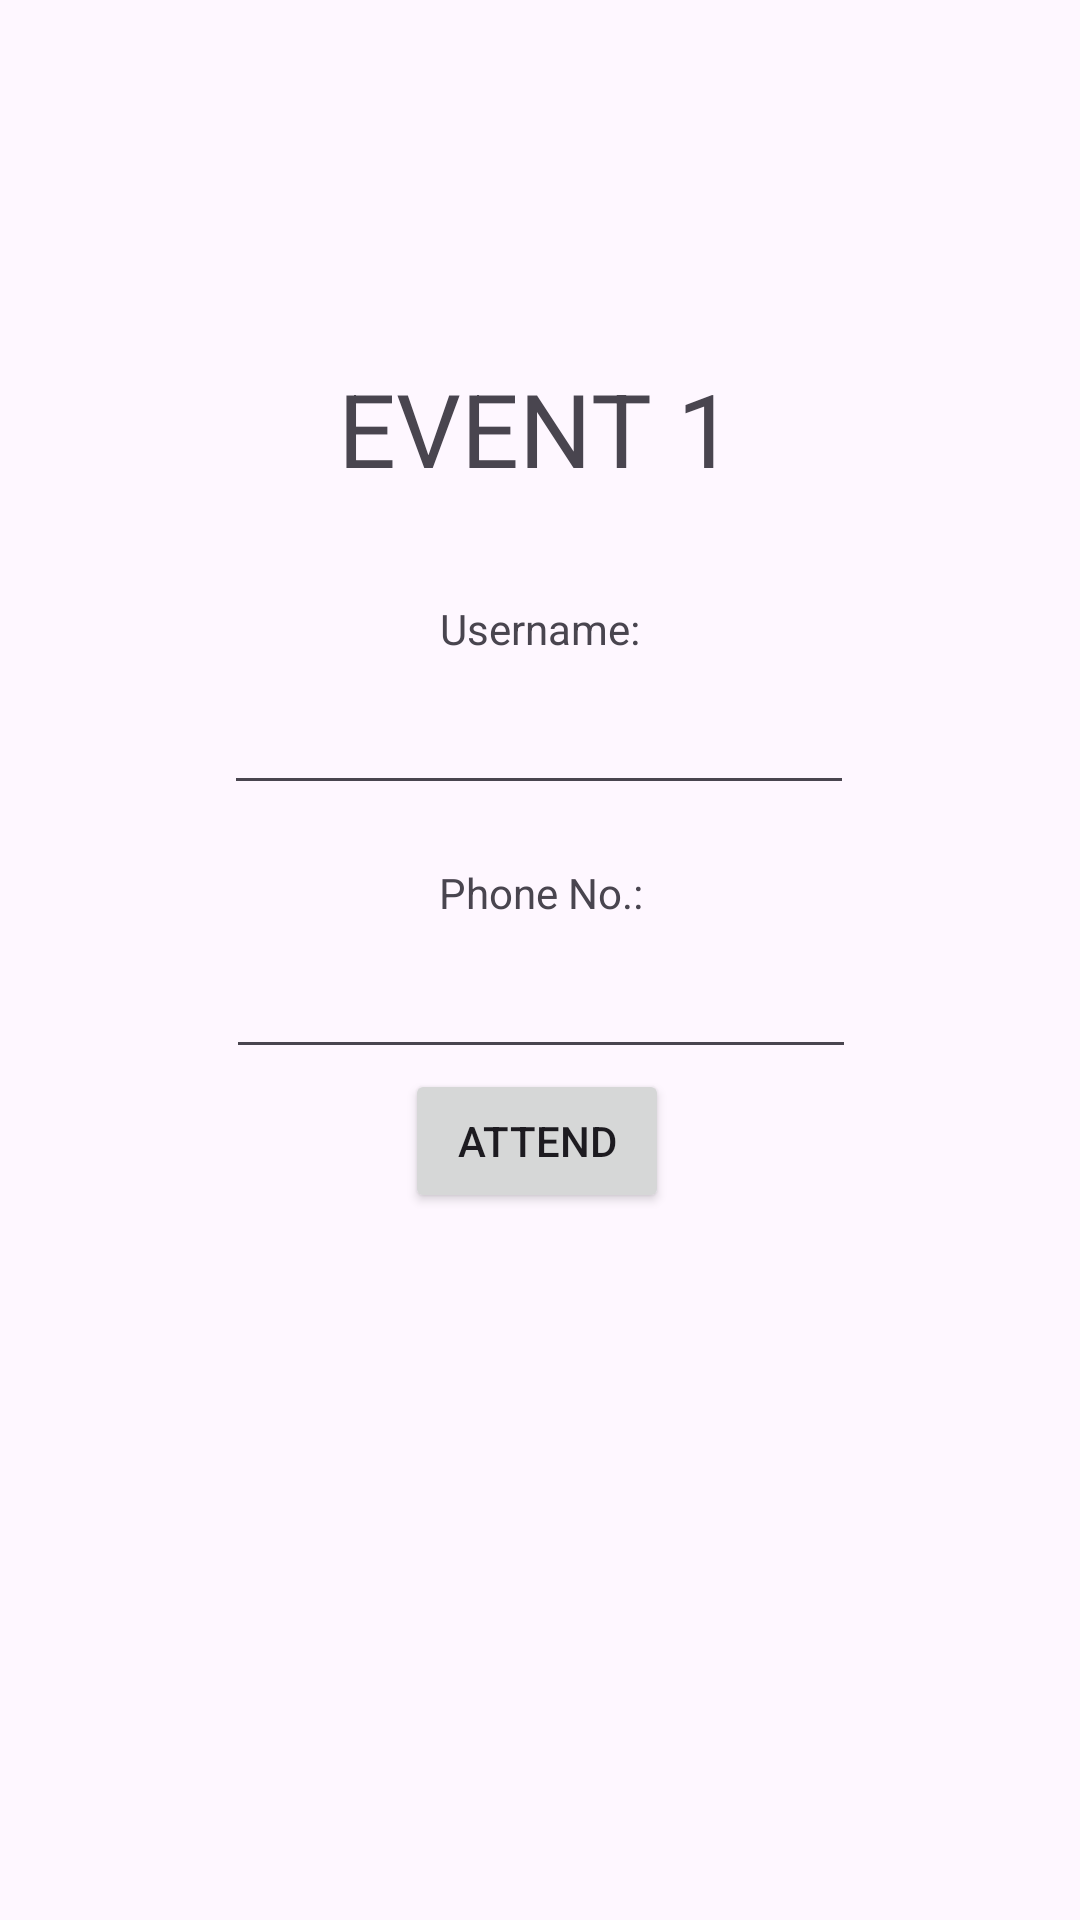

This screen was rendered from an Android layout file. Write that file and the resources it references.
<!-- AndroidManifest.xml: application theme Theme.XPoverty -->
<!-- res/layout/activity_register_event.xml -->
<?xml version="1.0" encoding="utf-8"?>
<androidx.constraintlayout.widget.ConstraintLayout xmlns:android="http://schemas.android.com/apk/res/android"
    xmlns:app="http://schemas.android.com/apk/res-auto"
    xmlns:tools="http://schemas.android.com/tools"
    android:layout_width="match_parent"
    android:layout_height="match_parent"
    tools:context=".RegisterEvent1">

    <TextView
        android:id="@+id/event1R"
        android:layout_width="wrap_content"
        android:layout_height="wrap_content"
        android:layout_marginStart="150dp"
        android:layout_marginTop="120dp"
        android:layout_marginEnd="150dp"
        android:text="EVENT 1"
        android:textSize="34sp"
        app:layout_constraintEnd_toEndOf="parent"
        app:layout_constraintHorizontal_bias="0.523"
        app:layout_constraintStart_toStartOf="parent"
        app:layout_constraintTop_toTopOf="parent" />

    <TextView
        android:id="@+id/nameT"
        android:layout_width="wrap_content"
        android:layout_height="wrap_content"
        android:layout_marginTop="200dp"
        android:text="Username:"
        app:layout_constraintEnd_toEndOf="parent"
        app:layout_constraintStart_toStartOf="parent"
        app:layout_constraintTop_toTopOf="parent" />

    <TextView
        android:id="@+id/phoneT"
        android:layout_width="wrap_content"
        android:layout_height="wrap_content"
        android:layout_marginTop="288dp"
        android:text="Phone No.:"
        app:layout_constraintEnd_toEndOf="parent"
        app:layout_constraintHorizontal_bias="0.501"
        app:layout_constraintStart_toStartOf="parent"
        app:layout_constraintTop_toTopOf="parent" />

    <Button
        android:id="@+id/btnAttend"
        android:layout_width="wrap_content"
        android:layout_height="wrap_content"
        android:layout_marginTop="88dp"
        android:text="Attend"
        app:layout_constraintEnd_toEndOf="@+id/etYourName"
        app:layout_constraintHorizontal_bias="0.495"
        app:layout_constraintStart_toStartOf="@+id/etYourName"
        app:layout_constraintTop_toBottomOf="@+id/etYourName" />

    <EditText
        android:id="@+id/etYourName"
        android:layout_width="wrap_content"
        android:layout_height="wrap_content"
        android:layout_marginTop="8dp"
        android:ems="10"
        android:inputType="textPersonName"
        app:layout_constraintEnd_toEndOf="@+id/nameT"
        app:layout_constraintHorizontal_bias="0.503"
        app:layout_constraintStart_toStartOf="@+id/nameT"
        app:layout_constraintTop_toBottomOf="@+id/nameT" />

    <EditText
        android:id="@+id/etYourContactNo"
        android:layout_width="wrap_content"
        android:layout_height="wrap_content"
        android:layout_marginTop="8dp"
        android:ems="10"
        android:inputType="phone"
        app:layout_constraintEnd_toEndOf="@+id/phoneT"
        app:layout_constraintStart_toStartOf="@+id/phoneT"
        app:layout_constraintTop_toBottomOf="@+id/phoneT" />

    <TextView
        android:id="@+id/tvResultRF"
        android:layout_width="wrap_content"
        android:layout_height="wrap_content"
        android:layout_marginTop="16dp"
        app:layout_constraintEnd_toEndOf="@+id/btnAttend"
        app:layout_constraintStart_toStartOf="@+id/btnAttend"
        app:layout_constraintTop_toBottomOf="@+id/btnAttend" />
</androidx.constraintlayout.widget.ConstraintLayout>
<!-- resources referenced by this layout -->
<resources>
  <style name="Theme.XPoverty" parent="Base.Theme.XPoverty" />
  <style name="Base.Theme.XPoverty" parent="Theme.Material3.DayNight.NoActionBar">
          
          
      </style>
</resources>
